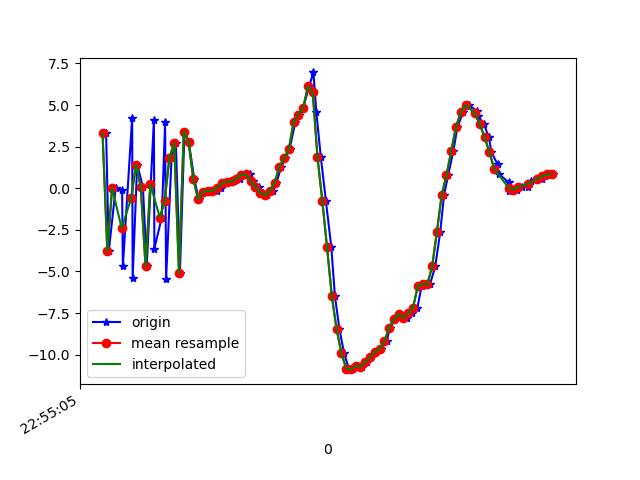

The data file committed next to this chart (first rows):
1617836105795, 531749341475356, 3.3043633, 0.1799717, -1.5269146
1617836105806, 531749360706126, -3.787, -1.205, 6.477
1617836105835, 531749379936896, 0.01574, 0.1792, -6.771
1617836105862, 531749399167666, -0.0998, 0.3304, 8.296
1617836105865, 531749418398436, -4.699, 0.01893, -7.546
1617836105904, 531749437629206, 4.235, 1.608, 3.636
1617836105906, 531749456859976, -5.42, -0.6015, 0.8604
1617836105925, 531749476090746, 1.429, 0.6629, -6.715
1617836105949, 531749495321516, 0.07999, -0.03718, 7.541
1617836105965, 531749514552286, -4.686, -1.142, -6.742
1617836105995, 531749533783056, 4.092, 0.5862, 0.3027
1617836105997, 531749553013826, -3.619, -1.486, 5.318
1617836106028, 531749572244596, -1.757, -0.2336, -8.145
1617836106042, 531749591475366, 3.963, 0.5571, 6.009
1617836106046, 531749610706136, -5.479, -0.9588, -0.4618
1617836106069, 531749629936906, 1.825, 1.101, -6.626
1617836106087, 531749649167676, 2.723, 0.9854, 7.327
1617836106104, 531749668398446, -5.066, 0.003921, -3.897
1617836106123, 531749687629216, 3.41, 1.902, -4.551
1617836106141, 531749706859986, 2.792, 1.434, 3.225
1617836106164, 531749726090756, 0.5568, 0.8966, -0.9077
1617836106183, 531749745321526, -0.6524, 0.8416, -1.133
1617836106206, 531749764552296, -0.2174, 0.737, -0.4962
1617836106222, 531749783783066, -0.1348, 0.6571, -0.39
1617836106240, 531749803013836, -0.1775, 0.6635, -0.2298
1617836106259, 531749822244606, -0.1578, 0.5634, 0.01703
1617836106277, 531749841475376, 0.04174, 0.6213, 0.1919
1617836106298, 531749860706146, 0.3055, 0.4545, 0.5087
1617836106315, 531749879936916, 0.3987, 0.3205, 0.8558
1617836106332, 531749899167686, 0.4093, 0.2409, 1.12
1617836106354, 531749918398456, 0.5868, 0.3542, 1.263
1617836106374, 531749937629226, 0.8242, -0.005625, 1.763
1617836106399, 531749956859996, 0.8391, -0.8906, 2.602
1617836106411, 531749976090766, 0.4384, -1.111, 2.82
1617836106435, 531749995321536, 0.09091, -0.4698, 2.389
1617836106453, 531750014552306, -0.2748, -0.2886, 2.395
1617836106470, 531750033783076, -0.4032, 0.03262, 1.812
1617836106495, 531750053013846, -0.1777, 1.031, 1.193
1617836106508, 531750072244616, 0.3235, 1.377, 0.9664
1617836106528, 531750091597730, 1.279, 0.8956, 1.425
1617836106546, 531750110828500, 1.817, 0.5345, 2.046
1617836106563, 531750130059270, 2.348, 0.3655, 2.794
1617836106587, 531750149290040, 3.969, 0.09114, 5.63
1617836106604, 531750168520810, 4.424, -0.02134, 7.374
1617836106620, 531750187751580, 4.821, -0.7186, 9.255
1617836106645, 531750206982350, 6.137, -0.9405, 11.07
1617836106663, 531750226213120, 6.962, -0.3235, 12.18
1617836106675, 531750245443890, 4.576, -0.8323, 11.86
1617836106694, 531750264674660, 1.871, -3.188, 10.79
1617836106715, 531750283905430, -0.7382, -5.776, 9.222
1617836106738, 531750303136200, -3.553, -7.51, 7.267
1617836106753, 531750322366970, -6.48, -7.737, 5.047
1617836106772, 531750341597740, -8.478, -7.522, 2.524
1617836106791, 531750360828510, -9.884, -7.081, 0.5844
1617836106811, 531750380059280, -10.84, -6.016, -1.186
1617836106828, 531750399290050, -10.87, -4.539, -2.537
1617836106847, 531750418520820, -10.67, -3.165, -3.457
1617836106868, 531750437751590, -10.71, -2.477, -4.284
1617836106887, 531750456982360, -10.44, -1.753, -4.792
1617836106905, 531750476213130, -10.17, -0.8182, -5.418
1617836106926, 531750495443900, -9.809, 0.3797, -6.071
... 38 more rows
